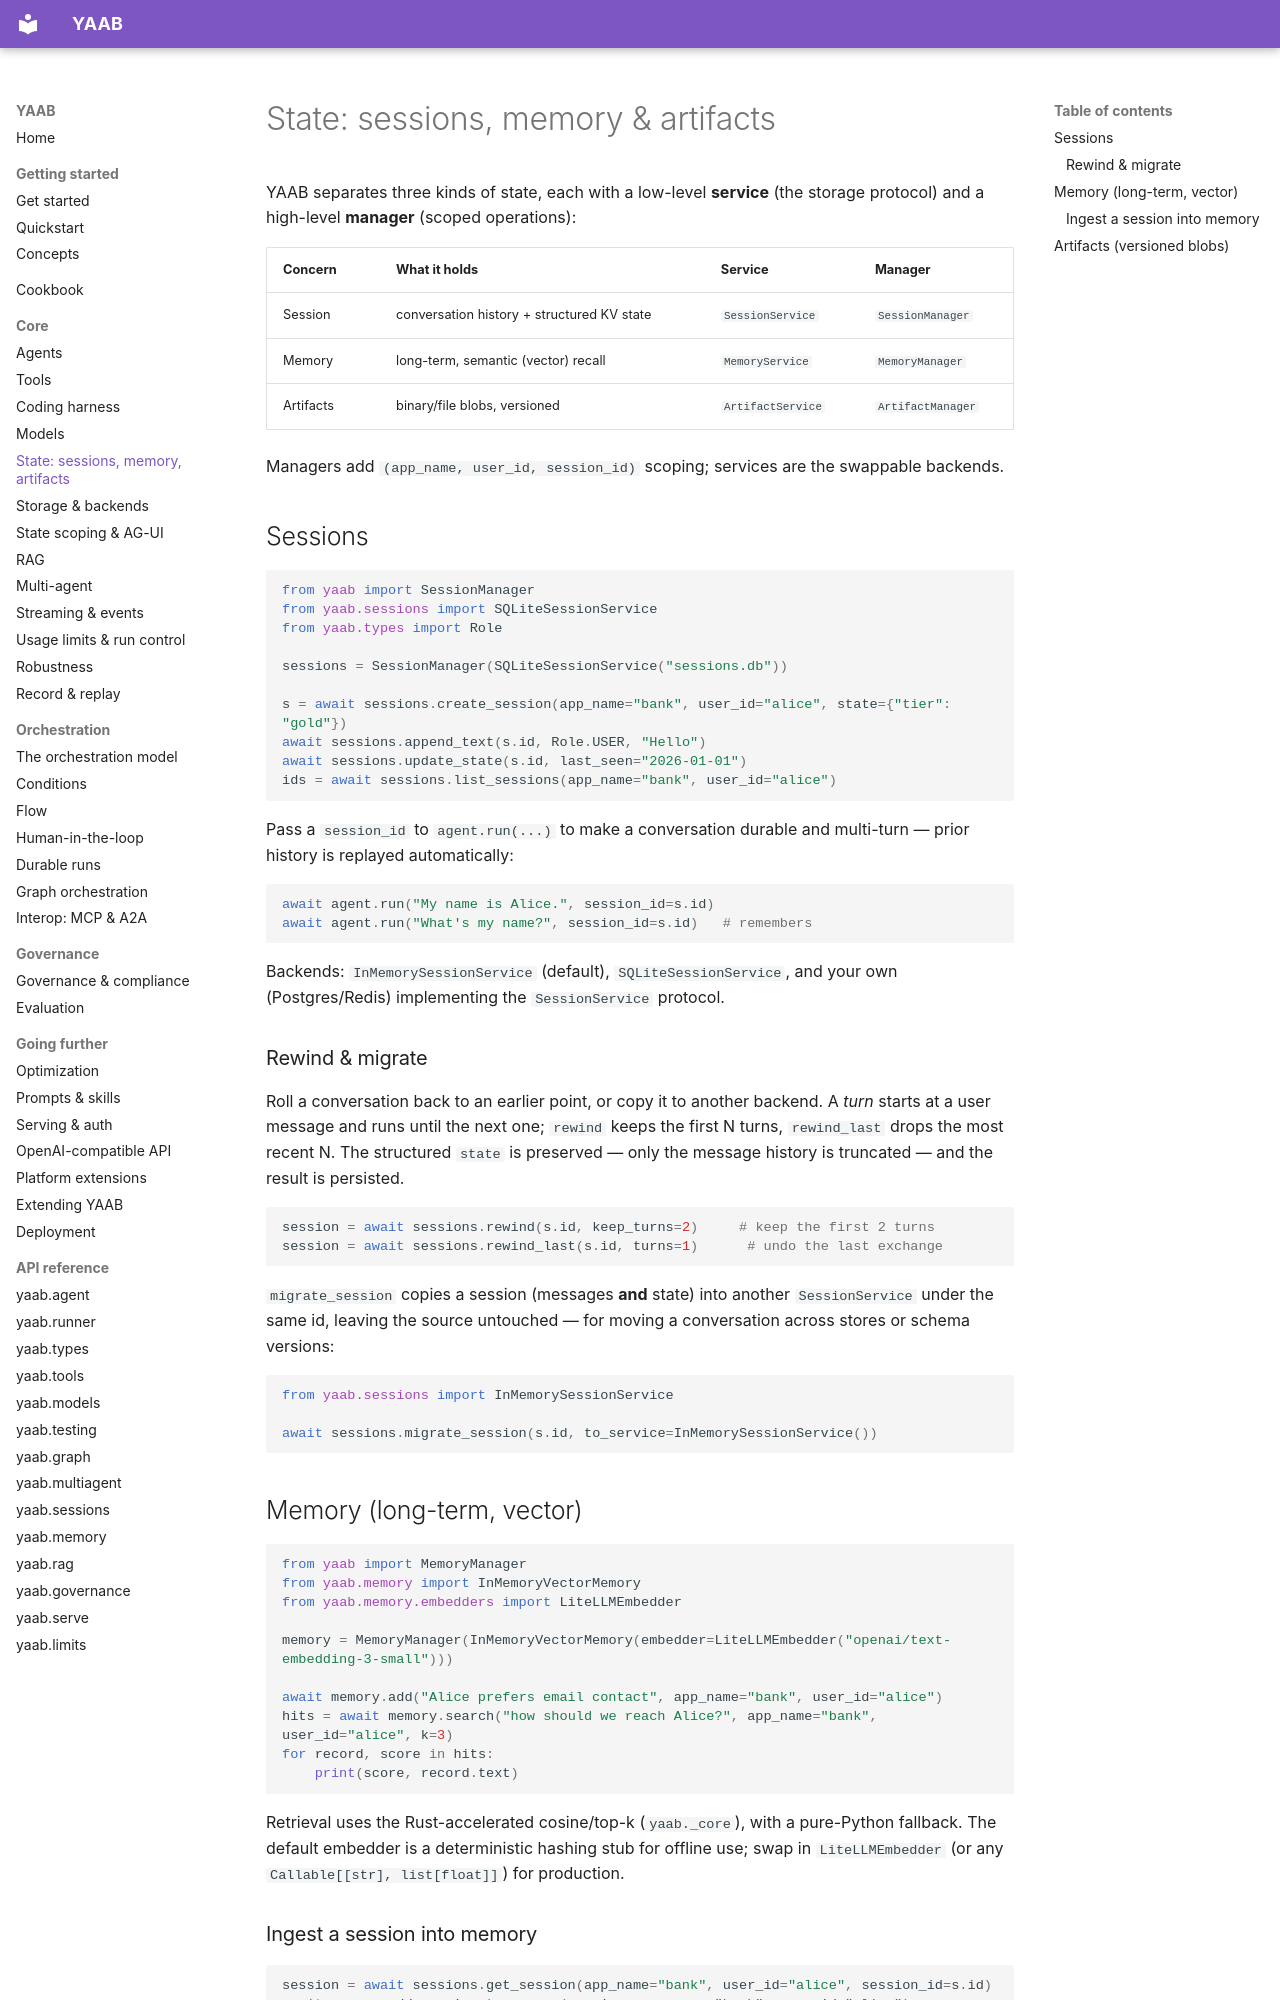

repository: STHITAPRAJNAS/yaab · page: state/index.html · generator: mkdocs

# State: sessions, memory & artifacts

YAAB separates three kinds of state, each with a low-level **service** (the
storage protocol) and a high-level **manager** (scoped operations):

| Concern | What it holds | Service | Manager |
|---|---|---|---|
| Session | conversation history + structured KV state | `SessionService` | `SessionManager` |
| Memory | long-term, semantic (vector) recall | `MemoryService` | `MemoryManager` |
| Artifacts | binary/file blobs, versioned | `ArtifactService` | `ArtifactManager` |

Managers add `(app_name, user_id, session_id)` scoping; services are the
swappable backends.

## Sessions

```python
from yaab import SessionManager
from yaab.sessions import SQLiteSessionService
from yaab.types import Role

sessions = SessionManager(SQLiteSessionService("sessions.db"))

s = await sessions.create_session(app_name="bank", user_id="alice", state={"tier": "gold"})
await sessions.append_text(s.id, Role.USER, "Hello")
await sessions.update_state(s.id, last_seen="2026-01-01")
ids = await sessions.list_sessions(app_name="bank", user_id="alice")
```

Pass a `session_id` to `agent.run(...)` to make a conversation durable and
multi-turn — prior history is replayed automatically:

```python
await agent.run("My name is Alice.", session_id=s.id)
await agent.run("What's my name?", session_id=s.id)   # remembers
```

Backends: `InMemorySessionService` (default), `SQLiteSessionService`, and your
own (Postgres/Redis) implementing the `SessionService` protocol.

### Rewind & migrate

Roll a conversation back to an earlier point, or copy it to another backend. A
*turn* starts at a user message and runs until the next one; `rewind` keeps the
first N turns, `rewind_last` drops the most recent N. The structured `state` is
preserved — only the message history is truncated — and the result is persisted.

```python
session = await sessions.rewind(s.id, keep_turns=2)     # keep the first 2 turns
session = await sessions.rewind_last(s.id, turns=1)      # undo the last exchange
```

`migrate_session` copies a session (messages **and** state) into another
`SessionService` under the same id, leaving the source untouched — for moving a
conversation across stores or schema versions:

```python
from yaab.sessions import InMemorySessionService

await sessions.migrate_session(s.id, to_service=InMemorySessionService())
```

## Memory (long-term, vector)

```python
from yaab import MemoryManager
from yaab.memory import InMemoryVectorMemory
from yaab.memory.embedders import LiteLLMEmbedder

memory = MemoryManager(InMemoryVectorMemory(embedder=LiteLLMEmbedder("openai/text-embedding-3-small")))

await memory.add("Alice prefers email contact", app_name="bank", user_id="alice")
hits = await memory.search("how should we reach Alice?", app_name="bank", user_id="alice", k=3)
for record, score in hits:
    print(score, record.text)
```

Retrieval uses the Rust-accelerated cosine/top-k (`yaab._core`), with a
pure-Python fallback. The default embedder is a deterministic hashing stub for
offline use; swap in `LiteLLMEmbedder` (or any `Callable[[str], list[float]]`)
for production.
